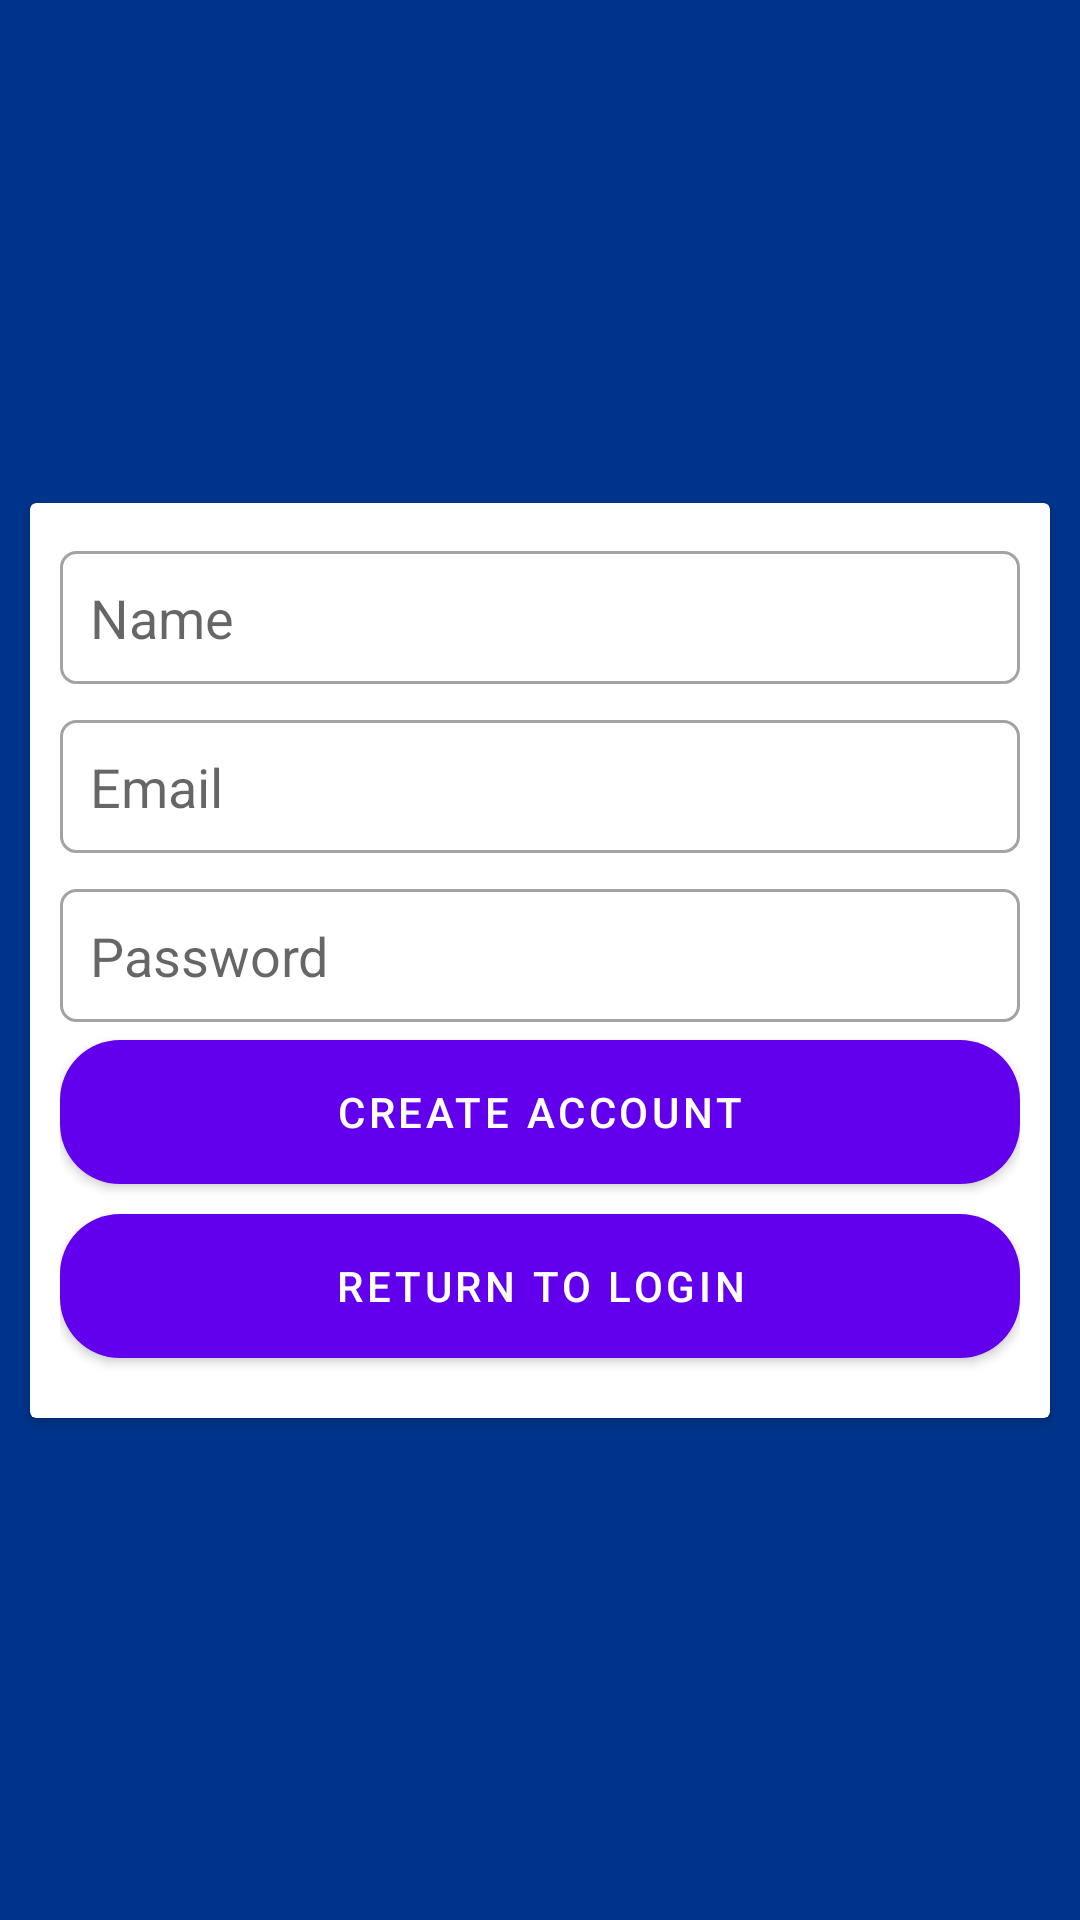

This screen was rendered from an Android layout file. Write that file and the resources it references.
<!-- AndroidManifest.xml: application theme Theme.MyVideo -->
<!-- res/layout/activity_signup.xml -->
<?xml version="1.0" encoding="utf-8"?>
<androidx.constraintlayout.widget.ConstraintLayout xmlns:android="http://schemas.android.com/apk/res/android"
    xmlns:app="http://schemas.android.com/apk/res-auto"
    xmlns:tools="http://schemas.android.com/tools"
    android:layout_width="match_parent"
    android:layout_height="match_parent"
    android:background="#00348C"
    tools:context=".SignupActivity">

    <androidx.cardview.widget.CardView
        android:layout_width="match_parent"
        android:layout_height="wrap_content"
        android:layout_marginLeft="10dp"
        android:layout_marginRight="10dp"
        app:layout_constraintBottom_toBottomOf="parent"
        app:layout_constraintEnd_toEndOf="parent"
        app:layout_constraintStart_toStartOf="parent"
        app:layout_constraintTop_toTopOf="parent">

        <LinearLayout
            android:layout_width="match_parent"
            android:layout_height="match_parent"
            android:layout_margin="10dp"
            android:orientation="vertical">

            <EditText
                android:id="@+id/nameBox"
                android:layout_width="match_parent"
                android:layout_height="wrap_content"
                android:layout_marginTop="6dp"
                android:layout_marginBottom="6dp"
                android:background="@drawable/textbox"
                android:ems="10"
                android:hint="@string/name_box"
                android:inputType="textPersonName"
                android:padding="10dp" />

            <EditText
                android:id="@+id/emailBox"
                android:layout_width="match_parent"
                android:layout_height="wrap_content"
                android:layout_marginTop="6dp"
                android:layout_marginBottom="6dp"
                android:background="@drawable/textbox"
                android:ems="10"
                android:hint="@string/email_hint"
                android:inputType="textEmailAddress"
                android:padding="10dp" />

            <EditText
                android:id="@+id/passwordBox"
                android:layout_width="match_parent"
                android:layout_height="wrap_content"
                android:layout_marginTop="6dp"
                android:layout_marginBottom="6dp"
                android:background="@drawable/textbox"
                android:ems="10"
                android:hint="@string/password_hint"
                android:inputType="textPassword"
                android:padding="10dp" />

            <Button
                android:id="@+id/createBtn"
                android:layout_width="match_parent"
                android:layout_height="wrap_content"
                android:background="@drawable/button_style"
                android:text="@string/create_act_btn" />

            <Button
                android:id="@+id/returnBtn"
                android:layout_width="match_parent"
                android:layout_height="wrap_content"
                android:layout_marginTop="10dp"
                android:layout_marginBottom="10dp"
                android:background="@drawable/button_style"
                android:text="@string/return_btn" />
        </LinearLayout>
    </androidx.cardview.widget.CardView>
</androidx.constraintlayout.widget.ConstraintLayout>
<!-- resources referenced by this layout -->
<resources>
  <!-- drawable button_style (drawable) -->
  <?xml version="1.0" encoding="utf-8"?>
  <shape xmlns:android="http://schemas.android.com/apk/res/android">
  
      <solid android:color="#0C8A80"/>
      <corners android:radius="20dp" />
  
  </shape>
  <!-- drawable textbox (drawable) -->
  <?xml version="1.0" encoding="utf-8"?>
  <shape xmlns:android="http://schemas.android.com/apk/res/android">
  
      <stroke android:color="#A3A3A3" android:width="1dp" />
      <corners android:radius="5dp" />
  
  </shape>
  <string name="create_act_btn">Create Account</string>
  <string name="email_hint">Email</string>
  <string name="name_box">Name</string>
  <string name="password_hint">Password</string>
  <string name="return_btn">Return to Login</string>
  <style name="Theme.MyVideo" parent="Theme.MaterialComponents.DayNight.DarkActionBar">
          
          <item name="colorPrimary">@color/purple_500</item>
          <item name="colorPrimaryVariant">@color/purple_700</item>
          <item name="colorOnPrimary">@color/white</item>
          
          <item name="colorSecondary">@color/teal_200</item>
          <item name="colorSecondaryVariant">@color/teal_700</item>
          <item name="colorOnSecondary">@color/black</item>
          
          <item name="android:statusBarColor" tools:targetApi="l">?attr/colorPrimaryVariant</item>
          
      </style>
  <!-- not gathered from this repository: default colours our renderer supplied (Android Studio template values) -->
  <color name="purple_500">#FF6200EE</color>
  <color name="purple_700">#FF3700B3</color>
  <color name="teal_200">#FF03DAC5</color>
  <color name="teal_700">#FF018786</color>
  <color name="black">#FF000000</color>
  <color name="white">#FFFFFFFF</color>
</resources>
